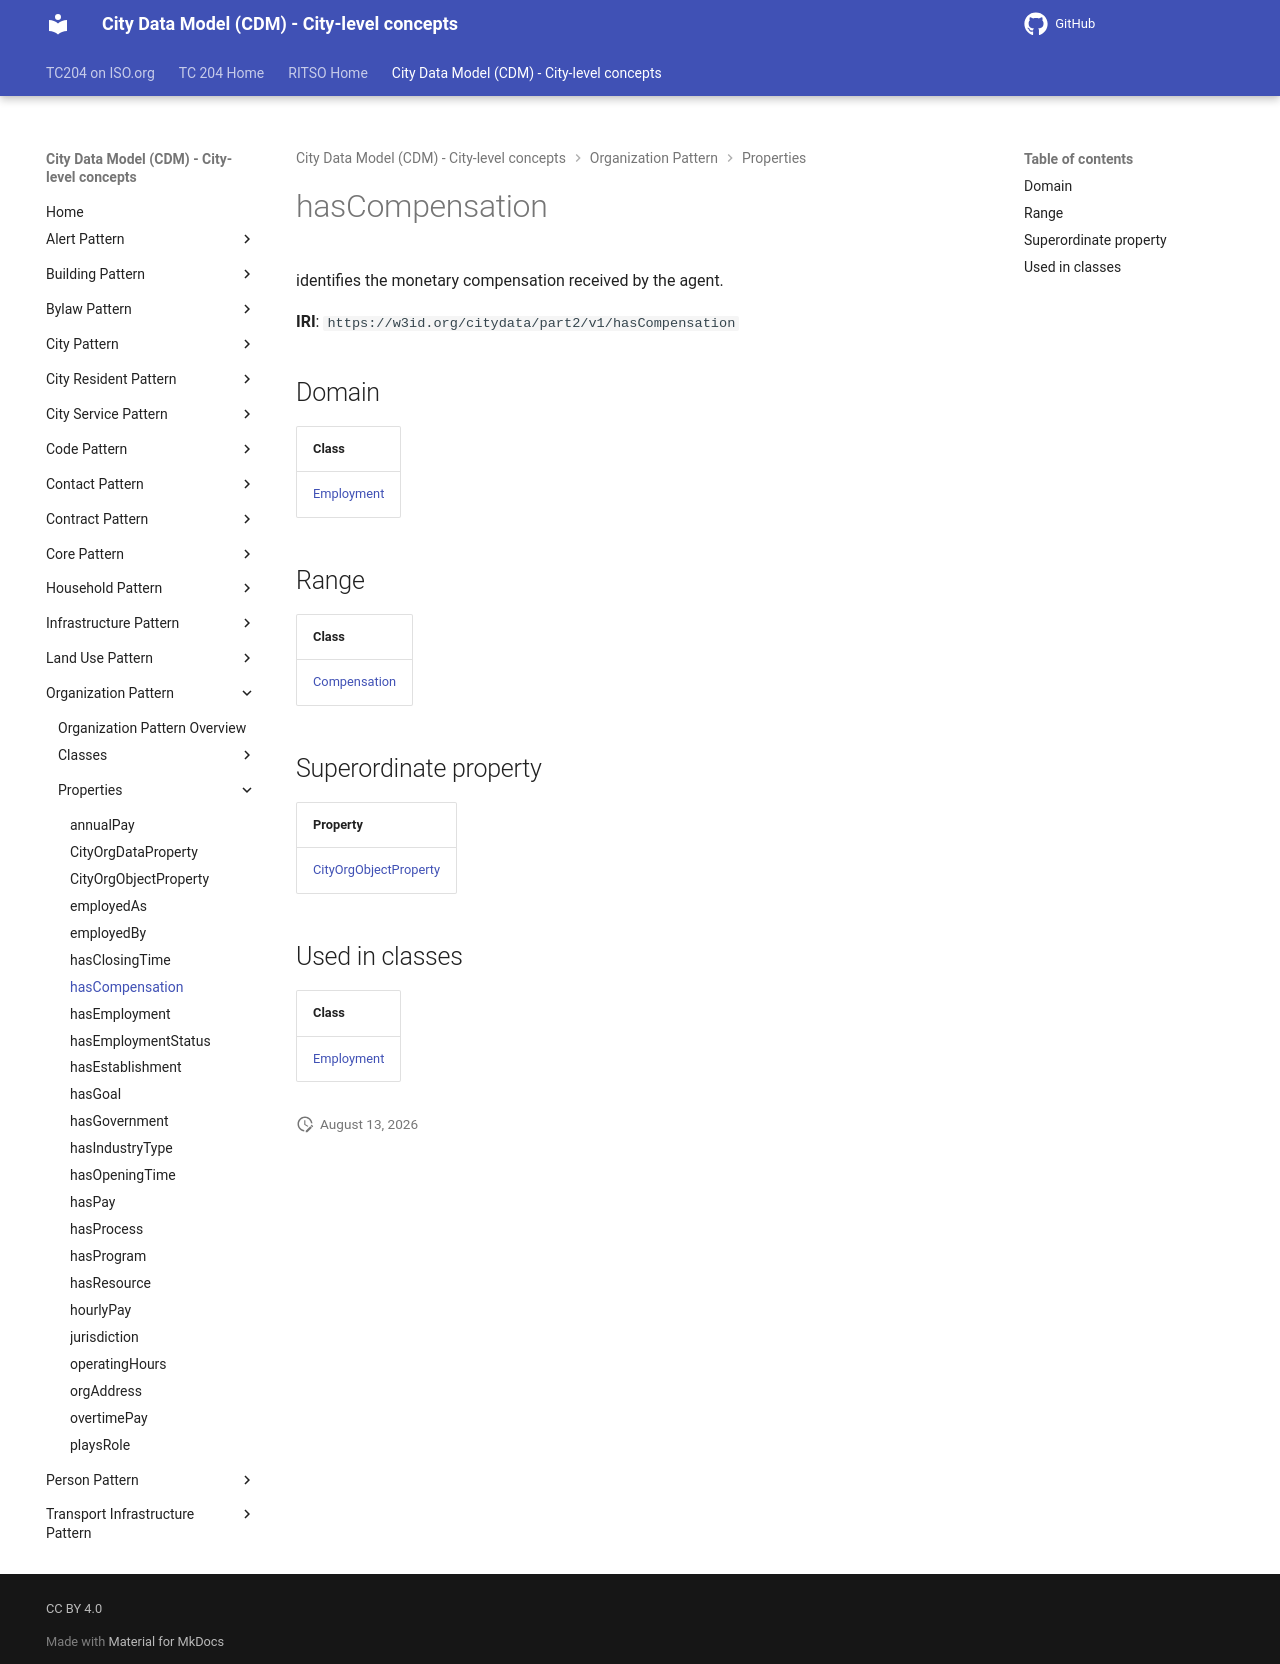

repository: ISO-TC204/ontology-cdm-p2 · page: v1.3.2-alpha.1/properties/hasCompensation/index.html · generator: mkdocs

# hasCompensation

identifies the monetary compensation received by the agent.

**IRI**: `https://w3id.org/citydata/part2/v1/hasCompensation`

## Domain

| Class |
|-------|
| [Employment](../classes/Employment.md) |

## Range

| Class |
|-------|
| [Compensation](../classes/Compensation.md) |

## Superordinate property

| Property |
|-------|
| [CityOrgObjectProperty](CityOrgObjectProperty.md) |

## Used in classes

| Class |
|-------|
| [Employment](../classes/Employment.md) |
